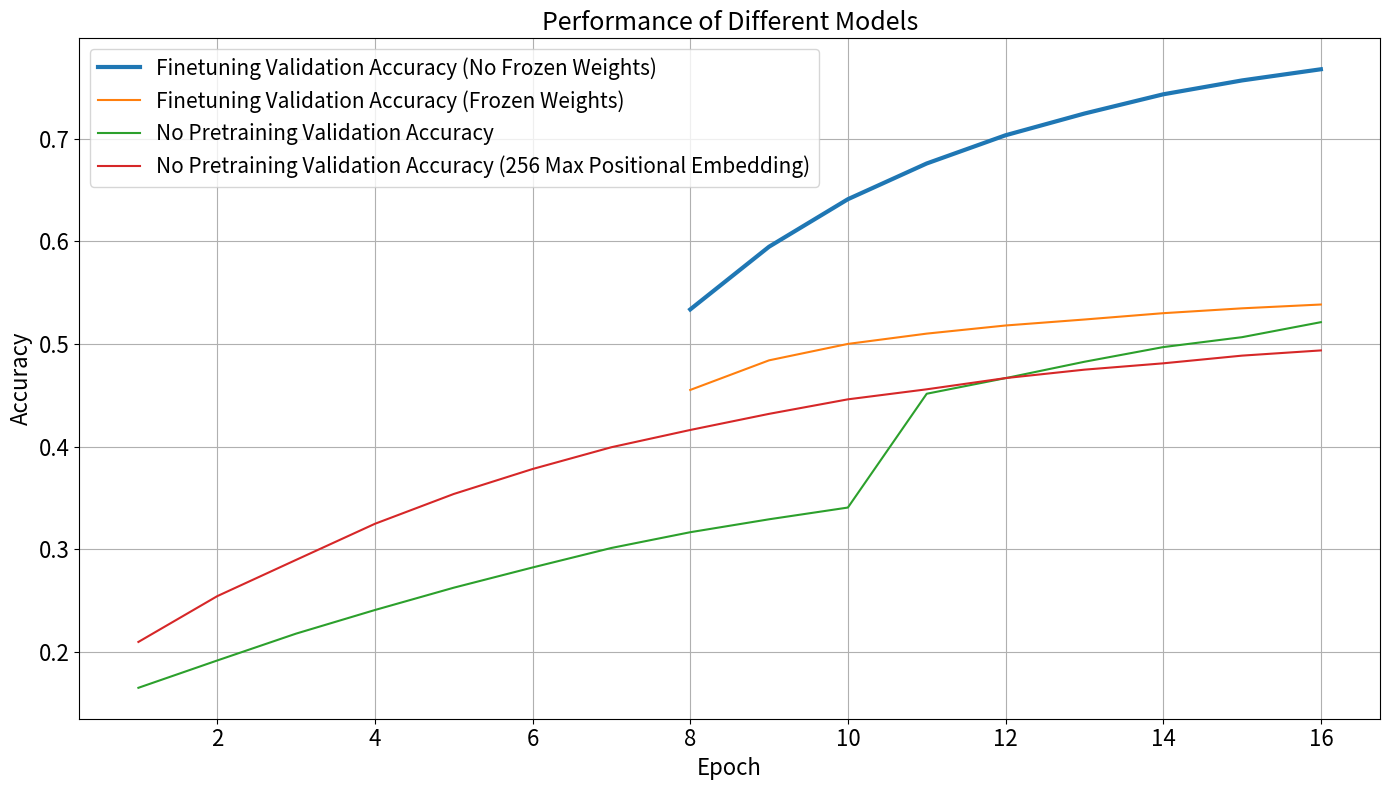

The script that saved this image:
pretraining = """
Epoch: 1 - Train loss: 1.6026719119759159, Train accuracy: 0.6882981224201977, Validation loss: 0.12469133686888033, Validation accuracy: 0.963640713268192
Epoch: 2 - Train loss: 0.080679693662835, Train accuracy: 0.9771281948985135, Validation loss: 0.02811532815252311, Validation accuracy: 0.9923483954014952
Epoch: 3 - Train loss: 0.02907656075259096, Train accuracy: 0.9918936731012994, Validation loss: 0.014938938015870224, Validation accuracy: 0.996133413848135
Epoch: 4 - Train loss: 0.01764573216314727, Train accuracy: 0.9951231447252378, Validation loss: 0.010629120319881738, Validation accuracy: 0.997293540413594
Epoch: 5 - Train loss: 0.012860538616703906, Train accuracy: 0.9964740618775534, Validation loss: 0.00915761380321727, Validation accuracy: 0.9977546929689268
Epoch: 6 - Train loss: 0.010046245543994494, Train accuracy: 0.9972534763575535, Validation loss: 0.00652193656119691, Validation accuracy: 0.9983628238650418
Epoch: 7 - Train loss: 0.008296610343449352, Train accuracy: 0.9977476208892943, Validation loss: 0.006217890190785593, Validation accuracy: 0.9985599561768475
"""
finetuning_no_frozen_weights = """
Epoch: 8 - Train loss: 5.459342284019136, Train accuracy: 0.26819577602446343, Validation loss: 3.010589443269323, Validation accuracy: 0.533613738875818
Epoch: 9 - Train loss: 4.102101939981557, Train accuracy: 0.3544284361225116, Validation loss: 2.355405835521448, Validation accuracy: 0.5947206483235336
Epoch: 10 - Train loss: 3.2982882353261176, Train accuracy: 0.4235991558313953, Validation loss: 1.9469494588168046, Validation accuracy: 0.6410165535146597
Epoch: 11 - Train loss: 2.7141487875169243, Train accuracy: 0.4856557098559228, Validation loss: 1.6833267127950609, Validation accuracy: 0.6758420225472169
Epoch: 12 - Train loss: 2.258844633698331, Train accuracy: 0.5425846480928264, Validation loss: 1.4947614308395478, Validation accuracy: 0.7033261266439216
Epoch: 13 - Train loss: 1.898219825984479, Train accuracy: 0.5937671350364503, Validation loss: 1.367363719268808, Validation accuracy: 0.7244733516415717
Epoch: 14 - Train loss: 1.6027605144983401, Train accuracy: 0.640468156603487, Validation loss: 1.252951645489995, Validation accuracy: 0.7432184357214249
Epoch: 15 - Train loss: 1.3580524312580378, Train accuracy: 0.6830170358886766, Validation loss: 1.1776724512770105, Validation accuracy: 0.7567602725989215
Epoch: 16 - Train loss: 1.1554676080998618, Train accuracy: 0.7207521662159128, Validation loss: 1.1205517583645097, Validation accuracy: 0.767636039033103
"""
finetuning_frozen_weights = """
Epoch: 8 - Train loss: 6.22646785625384, Train accuracy: 0.2226138146578013, Validation loss: 3.9598548653237207, Validation accuracy: 0.4551516580942145
Epoch: 9 - Train loss: 5.573892165508062, Train accuracy: 0.26135150650348404, Validation loss: 3.6540159110242305, Validation accuracy: 0.4840087401501151
Epoch: 10 - Train loss: 5.265871860383483, Train accuracy: 0.2799373434627483, Validation loss: 3.4760384455646727, Validation accuracy: 0.5000048394574493
Epoch: 11 - Train loss: 5.0325812180890015, Train accuracy: 0.2941344441066908, Validation loss: 3.3549922694100127, Validation accuracy: 0.5100469002264973
Epoch: 12 - Train loss: 4.836098556230141, Train accuracy: 0.3062598489660646, Validation loss: 3.2742049834457023, Validation accuracy: 0.517959582017331
Epoch: 13 - Train loss: 4.660980401740011, Train accuracy: 0.3177113543640038, Validation loss: 3.2244191950976875, Validation accuracy: 0.5237855954598314
Epoch: 14 - Train loss: 4.500035436068054, Train accuracy: 0.32851831168963536, Validation loss: 3.149219482080779, Validation accuracy: 0.5299543978057977
Epoch: 15 - Train loss: 4.3494788755807505, Train accuracy: 0.33916172388529336, Validation loss: 3.115678733770146, Validation accuracy: 0.5346883946338955
Epoch: 16 - Train loss: 4.207597808305597, Train accuracy: 0.3501867685555643, Validation loss: 3.0769937108768053, Validation accuracy: 0.538404106727389
"""
no_pretraining_just_finetune_data = """
Epoch: 1 - Train loss: 7.121283507580365, Train accuracy: 0.11475603977616422, Validation loss: 6.240297780822736, Validation accuracy: 0.16493306535626753
Epoch: 2 - Train loss: 6.411277211387469, Train accuracy: 0.1352971008496418, Validation loss: 5.6840503403088505, Validation accuracy: 0.1915457256389171
Epoch: 3 - Train loss: 5.916760826619767, Train accuracy: 0.15829518801299924, Validation loss: 5.2754064659641395, Validation accuracy: 0.21771539314234672
Epoch: 4 - Train loss: 5.506626237262225, Train accuracy: 0.18090311624054523, Validation loss: 4.971040268727329, Validation accuracy: 0.24071647010290334
Epoch: 5 - Train loss: 5.146262606032129, Train accuracy: 0.20260629992023124, Validation loss: 4.718940246760035, Validation accuracy: 0.26246379175027024
Epoch: 6 - Train loss: 4.803373584258178, Train accuracy: 0.22503832130939466, Validation loss: 4.490853347936046, Validation accuracy: 0.282174278136477
Epoch: 7 - Train loss: 4.457910752812444, Train accuracy: 0.2499779684211216, Validation loss: 4.305907500825263, Validation accuracy: 0.30118135181990024
Epoch: 8 - Train loss: 4.145278642306934, Train accuracy: 0.27428082726385555, Validation loss: 4.176590617563481, Validation accuracy: 0.31652753797953326
Epoch: 9 - Train loss: 3.8589331010594554, Train accuracy: 0.2985019154787028, Validation loss: 4.086873094921484, Validation accuracy: 0.32912483770010814
Epoch: 10 - Train loss: 3.5903082298942675, Train accuracy: 0.3244855053239112, Validation loss: 4.016656373354083, Validation accuracy: 0.34056197661340976
Epoch: 11 - Train loss: 3.6680349641994607, Train accuracy: 0.34043847457856796, Validation loss: 2.825728737362518, Validation accuracy: 0.45145972669256645
Epoch: 12 - Train loss: 3.293502531132222, Train accuracy: 0.37418374207806054, Validation loss: 2.7463660500564036, Validation accuracy: 0.4666590237900067
Epoch: 13 - Train loss: 2.9878805818784655, Train accuracy: 0.4079041442448016, Validation loss: 2.6735077113982686, Validation accuracy: 0.482612899118786
Epoch: 14 - Train loss: 2.7098718016365515, Train accuracy: 0.44297290178360027, Validation loss: 2.620706985310532, Validation accuracy: 0.4969148943262603
Epoch: 15 - Train loss: 2.4524207440301633, Train accuracy: 0.47850816942252716, Validation loss: 2.5863262825324886, Validation accuracy: 0.5065832907481694
Epoch: 16 - Train loss: 2.2123478229559606, Train accuracy: 0.5146991098579206, Validation loss: 2.541386676721991, Validation accuracy: 0.521196889359707
"""
no_pretraining_just_finetune_data_256_max_positional_embedding = """
Epoch: 1 - Train loss: 6.818538792853836, Train accuracy: 0.1354007874812493, Validation loss: 5.632913623703335, Validation accuracy: 0.2096219040390713
Epoch: 2 - Train loss: 5.930244798895675, Train accuracy: 0.16805842225223427, Validation loss: 4.911902993244041, Validation accuracy: 0.25422986782674617
Epoch: 3 - Train loss: 5.3688010859282675, Train accuracy: 0.19964924136585518, Validation loss: 4.452309660431976, Validation accuracy: 0.2895611509198788
Epoch: 4 - Train loss: 4.91588050009066, Train accuracy: 0.22944766920567725, Validation loss: 4.0799216043119895, Validation accuracy: 0.32472739705719356
Epoch: 5 - Train loss: 4.500265880773034, Train accuracy: 0.2603034816445418, Validation loss: 3.8097912855891987, Validation accuracy: 0.3537838347107634
Epoch: 6 - Train loss: 4.150418844969505, Train accuracy: 0.2889325353409122, Validation loss: 3.6096202023640953, Validation accuracy: 0.3781157016265588
Epoch: 7 - Train loss: 3.8437854710064228, Train accuracy: 0.316352733770211, Validation loss: 3.456875678338358, Validation accuracy: 0.3993391048593969
Epoch: 8 - Train loss: 3.5609038053471855, Train accuracy: 0.34327675024250864, Validation loss: 3.35481026196934, Validation accuracy: 0.41615401709507566
Epoch: 9 - Train loss: 3.296281413605724, Train accuracy: 0.37097043006425967, Validation loss: 3.260367451328908, Validation accuracy: 0.43186073594115504
Epoch: 10 - Train loss: 3.0464738543520826, Train accuracy: 0.39916961836117704, Validation loss: 3.195881047209755, Validation accuracy: 0.4460077001674016
Epoch: 11 - Train loss: 2.8084411106561324, Train accuracy: 0.429450126387608, Validation loss: 3.1686435013045555, Validation accuracy: 0.45577938448659183
Epoch: 12 - Train loss: 2.5831034201262977, Train accuracy: 0.4604926208522496, Validation loss: 3.1309119338581506, Validation accuracy: 0.46670788103994354
Epoch: 13 - Train loss: 2.3659262721846575, Train accuracy: 0.49252451279639453, Validation loss: 3.133370515911464, Validation accuracy: 0.4749245777178191
Epoch: 14 - Train loss: 2.16081833029578, Train accuracy: 0.5243655532459325, Validation loss: 3.135256012404023, Validation accuracy: 0.48109519162112546
Epoch: 15 - Train loss: 1.9695968601553604, Train accuracy: 0.5548375472608661, Validation loss: 3.144253432380979, Validation accuracy: 0.4885970921341064
Epoch: 16 - Train loss: 1.7892229227137508, Train accuracy: 0.5852249916166578, Validation loss: 3.1668670744192404, Validation accuracy: 0.49367339012498185
"""

import matplotlib.pyplot as plt

pretraining_data = {
    "Epoch": list(range(1, 8)),
    "Train Accuracy": [
        0.6882981224201977, 0.9771281948985135, 0.9918936731012994, 0.9951231447252378,
        0.9964740618775534, 0.9972534763575535, 0.9977476208892943
    ],
    "Validation Accuracy": [
        0.963640713268192, 0.9923483954014952, 0.996133413848135, 0.997293540413594,
        0.9977546929689268, 0.9983628238650418, 0.9985599561768475
    ]
}

finetuning_data = {
    "Epoch": list(range(8, 17)),
    "Train Accuracy": [
        0.26819577602446343, 0.3544284361225116, 0.4235991558313953, 0.4856557098559228,
        0.5425846480928264, 0.5937671350364503, 0.640468156603487, 0.6830170358886766,
        0.7207521662159128
    ],
    "Validation Accuracy": [
        0.533613738875818, 0.5947206483235336, 0.6410165535146597, 0.6758420225472169,
        0.7033261266439216, 0.7244733516415717, 0.7432184357214249, 0.7567602725989215,
        0.767636039033103
    ]
}

finetuning_frozen_data = {
    "Epoch": list(range(8, 17)),
    "Train Accuracy": [
        0.2226138146578013, 0.26135150650348404, 0.2799373434627483, 0.2941344441066908,
        0.3062598489660646, 0.3177113543640038, 0.32851831168963536, 0.33916172388529336,
        0.3501867685555643
    ],
    "Validation Accuracy": [
        0.4551516580942145, 0.4840087401501151, 0.5000048394574493, 0.5100469002264973,
        0.517959582017331, 0.5237855954598314, 0.5299543978057977, 0.5346883946338955,
        0.538404106727389
    ]
}

no_pretrain_finetune_data = {
    "Epoch": list(range(1, 17)),
    "Train Accuracy": [
        0.11475603977616422, 0.1352971008496418, 0.15829518801299924, 0.18090311624054523,
        0.20260629992023124, 0.22503832130939466, 0.2499779684211216, 0.27428082726385555,
        0.2985019154787028, 0.3244855053239112, 0.34043847457856796, 0.37418374207806054,
        0.4079041442448016, 0.44297290178360027, 0.47850816942252716, 0.5146991098579206
    ],
    "Validation Accuracy": [
        0.16493306535626753, 0.1915457256389171, 0.21771539314234672, 0.24071647010290334,
        0.26246379175027024, 0.282174278136477, 0.30118135181990024, 0.31652753797953326,
        0.32912483770010814, 0.34056197661340976, 0.45145972669256645, 0.4666590237900067,
        0.482612899118786, 0.4969148943262603, 0.5065832907481694, 0.521196889359707
    ]
}

no_pretrain_finetune_256_data = {
    "Epoch": list(range(1, 17)),
    "Train Accuracy": [
        0.1354007874812493, 0.16805842225223427, 0.19964924136585518, 0.22944766920567725,
        0.2603034816445418, 0.2889325353409122, 0.316352733770211, 0.34327675024250864,
        0.37097043006425967, 0.39916961836117704, 0.429450126387608, 0.4604926208522496,
        0.49252451279639453, 0.5243655532459325, 0.5548375472608661, 0.5852249916166578
    ],
    "Validation Accuracy": [
        0.2096219040390713, 0.25422986782674617, 0.2895611509198788, 0.32472739705719356,
        0.3537838347107634, 0.3781157016265588, 0.3993391048593969, 0.41615401709507566,
        0.43186073594115504, 0.4460077001674016, 0.45577938448659183, 0.46670788103994354,
        0.4749245777178191, 0.48109519162112546, 0.4885970921341064, 0.49367339012498185
    ]
}

# Create the plot
plt.figure(figsize=(14, 8))

# Plot each dataset
plt.plot(finetuning_data["Epoch"], finetuning_data["Validation Accuracy"], label="Finetuning Validation Accuracy (No Frozen Weights)", linewidth=3)
plt.plot(finetuning_frozen_data["Epoch"], finetuning_frozen_data["Validation Accuracy"], label="Finetuning Validation Accuracy (Frozen Weights)")
plt.plot(no_pretrain_finetune_data["Epoch"], no_pretrain_finetune_data["Validation Accuracy"], label="No Pretraining Validation Accuracy")
plt.plot(no_pretrain_finetune_256_data["Epoch"], no_pretrain_finetune_256_data["Validation Accuracy"], label="No Pretraining Validation Accuracy (256 Max Positional Embedding)")

# Add labels, legend, and grid
plt.xlabel("Epoch", fontsize=16)
plt.ylabel("Accuracy", fontsize=16)
plt.xticks(fontsize=16)
plt.yticks(fontsize=16)
plt.title("Performance of Different Models", fontsize=18)
plt.legend(fontsize=15)
plt.grid(True)
plt.tight_layout()

# Save and show the plot
plt.savefig('DTrOCR_different_model_trials.png')
